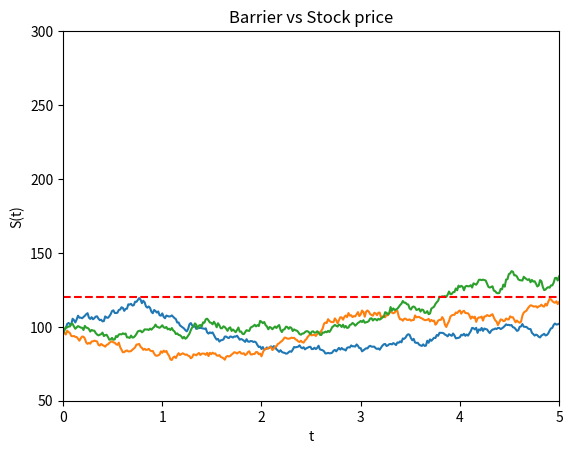
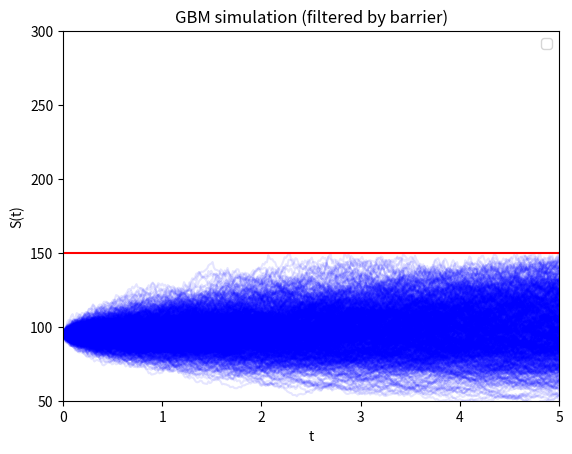
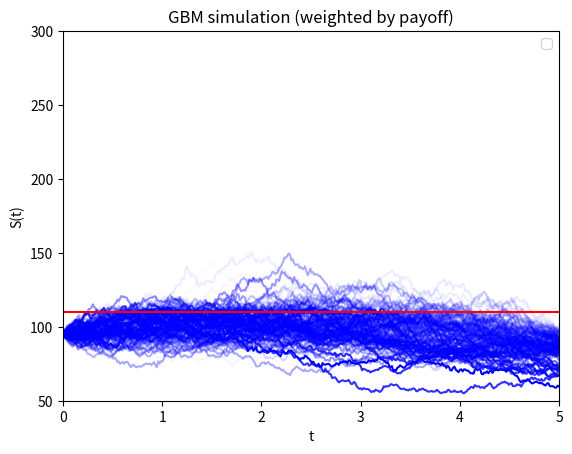

Source code (Python) for these figures, in order:
import numpy as np
import matplotlib.pyplot as plt


def gbm(s0: float, r: float, sigma: float, t: float, time_steps: int, n_paths: int):
    """
    Generate Geometric Brownian Motion paths
    :param s0: float, starting price
    :param r: float, risk free rate
    :param sigma: float, volatility
    :param t: float, time horizon
    :param time_steps: int, how many subintervals include from 0 to T
    :param n_paths: int, how many paths to simulate
    :return: paths: ndarray, simulated paths
    """
    dt = float(t) / time_steps
    paths = np.zeros((time_steps + 1, n_paths), np.float64)
    paths[0] = s0
    for t in range(1, time_steps + 1):
        rand = np.random.standard_normal(n_paths)
        paths[t] = paths[t - 1] * np.exp((r - 0.5 * sigma ** 2) * dt +
                                         sigma * np.sqrt(dt) * rand)
    return paths


class BarrierOption:
    """Represents a barrier option"""
    barrier_action_dict = {"U": "Up", "D": "Down",
                           "O": "Out", "I": "In",
                           "A": "and"}
    option_type_dict = {"C": "call",
                        "P": "put"}

    def __init__(self, option_type: str, strike: [float, int], maturity: float,
                 barrier: [float, int], barrier_action: str):
        """
        :param option_type: str, "C" or "P" designating Call or Put option
        :param strike: [float, int], strike of the option
        :param maturity: float, time until the maturity of the option
        :param barrier: [float, int], barrier
        :param barrier_action: str, type of barrier: "UAO", "UAI", "DAO" or "DAI"
        """
        self.barrier = barrier
        self.strike = strike
        self.maturity = maturity
        self.option_type = option_type
        self.barrier_action = barrier_action

    def __str__(self):
        barrier_action_full = str.join("-", [self.barrier_action_dict[letter] for letter in self.barrier_action])
        option_type_full = self.option_type_dict[self._option_type]
        representation = f"{barrier_action_full} {option_type_full} option with barrier @ {self.barrier}"
        return representation

    def __repr__(self):
        return f"BarrierOption(barrier = {self.barrier}, option_type = {self.option_type}, barrier_action = {self.barrier_action})"

    @property
    def barrier(self) -> [float, int]:
        return self._barrier

    @barrier.setter
    def barrier(self, new_barrier: [float, int]):
        if not isinstance(new_barrier, (float, int)):
            raise ValueError(f"Barrier must be float. Got: {new_barrier}")
        self._barrier = new_barrier

    @property
    def strike(self) -> [float, int]:
        return self._strike

    @strike.setter
    def strike(self, new_strike: [float, int]):
        if not isinstance(new_strike, (float, int)):
            raise ValueError(f"Barrier must be float. Got: {new_strike}")
        self._strike = new_strike

    @property
    def option_type(self) -> str:
        return self._option_type

    @option_type.setter
    def option_type(self, new_option_type: str):
        if not isinstance(new_option_type, str):
            raise TypeError(f"Option type needs to be a string. Got {type(new_option_type)}")

        if new_option_type.upper() not in ["C", "P"]:
            raise ValueError(f'Option type must be "C" or "P". Got: {new_option_type}')
        self._option_type = new_option_type.upper()

    @property
    def barrier_action(self) -> str:
        return self._barrier_action

    @barrier_action.setter
    def barrier_action(self, new_barrier_action: str):
        if not isinstance(new_barrier_action, str):
            raise TypeError(f"Barrier action needs to be a string. Got {type(new_barrier_action)}")

        admissible_values = ["UAI", "UAO", "DAO", "DAI"]
        if new_barrier_action.upper() not in admissible_values:
            raise ValueError(f'Option type must be one of: {admissible_values}. Got: {new_barrier_action}')
        self._barrier_action = new_barrier_action.upper()

    def vanilla_payoff(self, paths: np.ndarray) -> np.ndarray:
        """
        Payoff of a vanilla option
        :param paths: np.ndarray, realizations of stock prices
        :return: payoff: np.ndarray, payoff per realization
        """
        if self.option_type == "C":
            payoff = np.maximum(paths[-1, :] - self.strike, 0)
        else:
            payoff = np.maximum(self.strike - paths[-1, :], 0)
        return payoff

    def _barrier_breach(self, paths: np.ndarray):
        """
        Calculates the multiplier of 1 or 0 depending if there's any payoff at maturity
        :param paths:
        :return: multiplier: np.ndarray, 1 or 0 if the option should pay
        """
        if self.barrier_action == "UAI":
            multiplier = np.where(paths.max(axis=0) > self.barrier, 1, 0)
        elif self.barrier_action == "UAO":
            multiplier = np.where(paths.max(axis=0) > self.barrier, 0, 1)
        elif self.barrier_action == "DAI":
            multiplier = np.where(paths.max(axis=0) < self.barrier, 1, 0)
        else:
            multiplier = np.where(paths.max(axis=0) < self.barrier, 0, 1)
        return multiplier

    def payoff(self, paths: np.ndarray):
        """
        Payoff of the barrier option
        :param paths: np.ndarray, realizations of stock prices
        :return: payoff: np.ndarray, payoff per realization
        """
        vanilla_payoff = self.vanilla_payoff(paths)
        barrier_ind = self._barrier_breach(paths)
        return vanilla_payoff * barrier_ind

    def price_mc(self, r: float, paths: np.ndarray):

        expected_payoff = self.payoff(paths).mean()
        return np.exp(-r*self.maturity)*expected_payoff


if __name__ == '__main__':

    gbm_paths = gbm(95, 0.1, 0.25, 1, 365, 3)
    t = np.linspace(0, 5, 365 + 1)
    fig, ax = plt.subplots()
    ax.plot(t, gbm_paths)
    ax.set_xlabel('t')
    ax.set_ylabel('S(t)')
    ax.plot(t, t*0 + 120, color = 'red', linestyle ='dashed')
    plt.title('Barrier vs Stock price')
    plt.xlim([0, 5])
    plt.ylim([50, 300])

    gbm_paths = gbm(95, 0.1, 0.25, 1, 365, 1000)
    fig, ax = plt.subplots()
    barrier = 150
    gbm_paths_filtered = gbm_paths[:, (gbm_paths.max(axis=0) < barrier)]
    ax.plot(t, gbm_paths_filtered, color='blue', alpha=0.1)
    ax.plot(t, t*0 + barrier, color='red')
    ax.legend()
    ax.set_xlabel('t')
    ax.set_ylabel('S(t)')
    plt.title('GBM simulation (filtered by barrier)')
    plt.xlim([0, 5])
    plt.ylim([50, 300])

    b1 = BarrierOption(option_type="P", strike=100.00, maturity=1.0,
                       barrier_action="UAI", barrier=110.0)
    weights = b1.payoff(paths= gbm_paths)
    weights = weights/weights.max()
    b1.price_mc(r=0.1, paths=gbm_paths)

    fig, ax = plt.subplots()
    for i, weight in enumerate(list(weights)):
        ax.plot(t, gbm_paths[:, i], color='blue', alpha=weight)
    ax.plot(t, t*0 + b1.barrier, color='red')
    ax.legend()
    ax.set_xlabel('t')
    ax.set_ylabel('S(t)')
    plt.title('GBM simulation (weighted by payoff)')
    plt.xlim([0, 5])
    plt.ylim([50, 300])